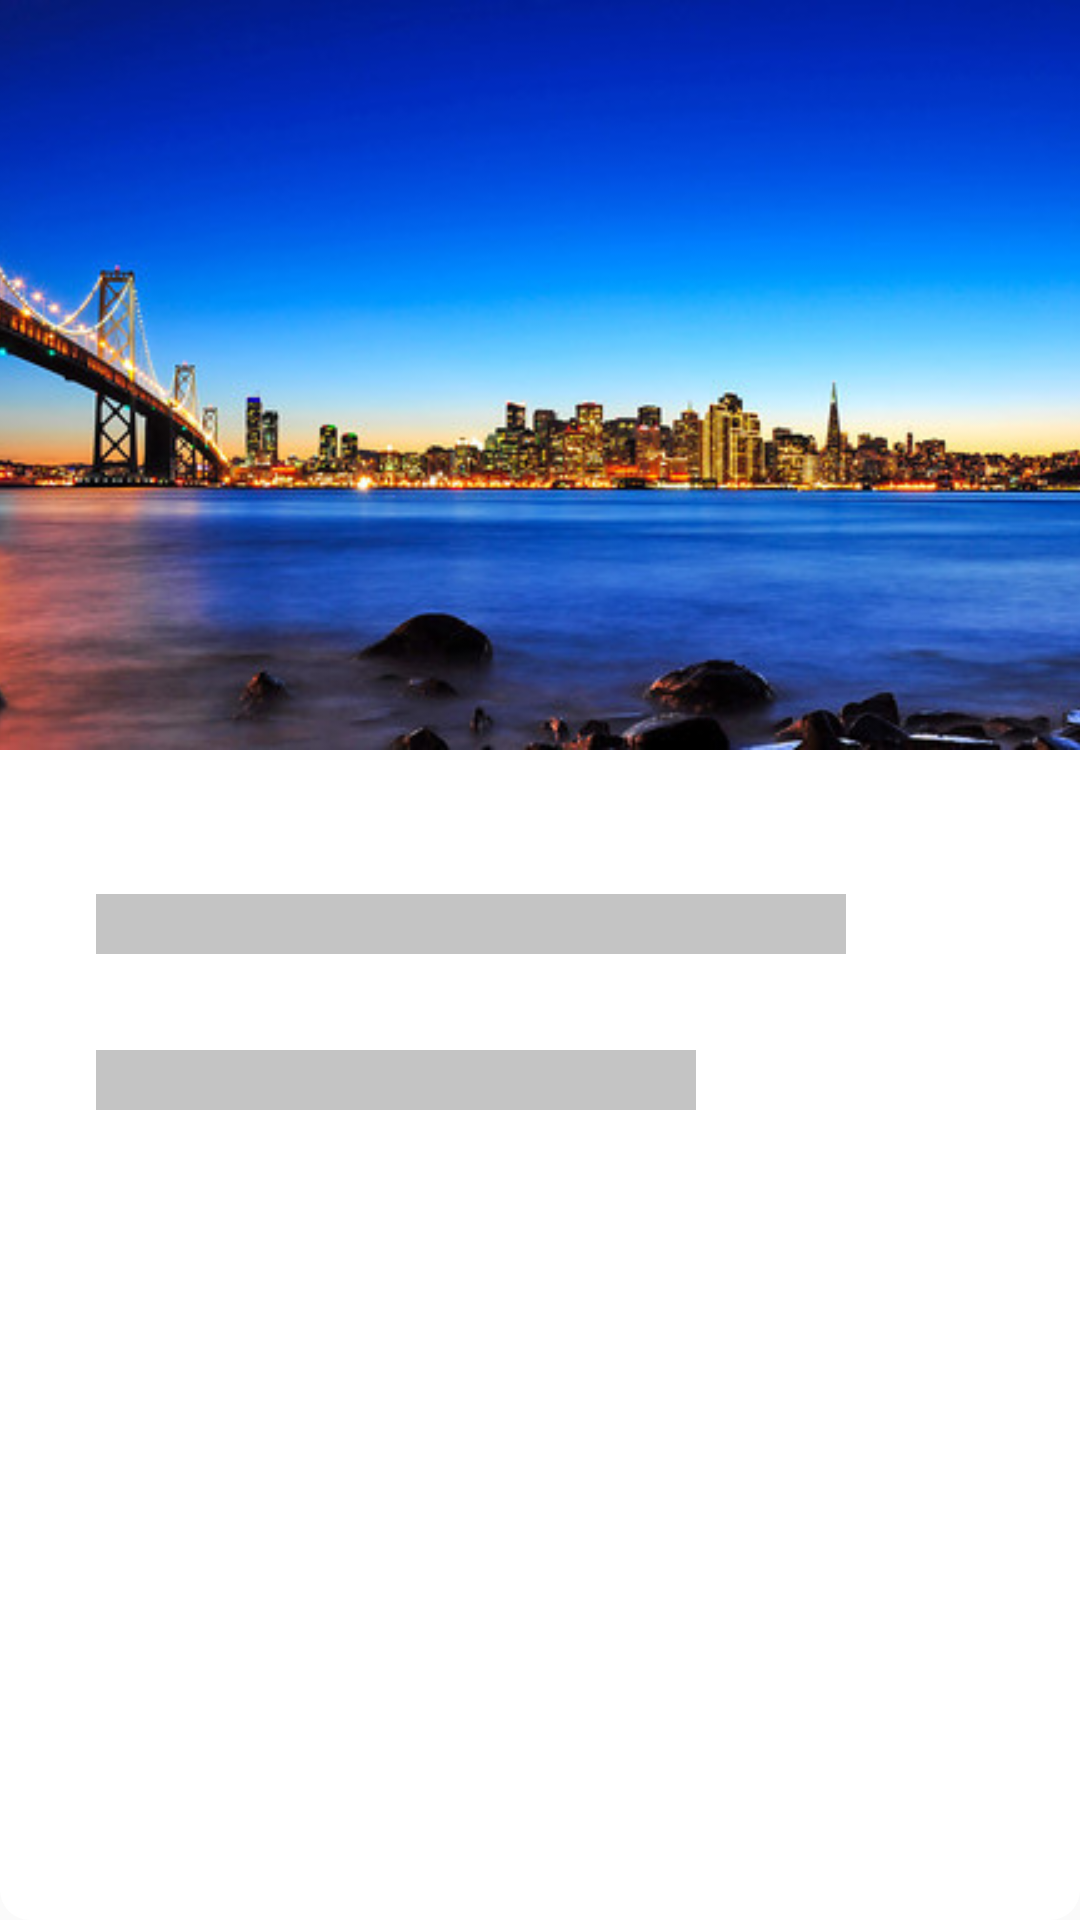

This screen was rendered from an Android layout file. Write that file and the resources it references.
<!-- AndroidManifest.xml: application theme AppTheme -->
<!-- res/layout/layout_photo.xml -->
<LinearLayout
    xmlns:android="http://schemas.android.com/apk/res/android"
    xmlns:app="http://schemas.android.com/apk/res-auto"
    xmlns:tools="http://schemas.android.com/tools"
    android:orientation="vertical"
    android:background="@drawable/sheet_background"
    android:layout_width="match_parent"
    android:layout_height="wrap_content">
    <ImageView
        android:id="@+id/photo"
        app:srcCompat="@drawable/city"
        android:scaleType="centerCrop"
        android:background="@drawable/photo_background"
        android:layout_width="match_parent"
        android:layout_height="250dp"
        tools:ignore="ContentDescription"/>
    <View
        android:background="@color/color_blank"
        android:layout_marginStart="32dp"
        android:layout_marginLeft="32dp"
        android:layout_marginTop="48dp"
        android:layout_width="250dp"
        android:layout_height="20dp"/>
    <View
        android:background="@color/color_blank"
        android:layout_marginStart="32dp"
        android:layout_marginLeft="32dp"
        android:layout_marginTop="32dp"
        android:layout_marginBottom="72dp"
        android:layout_width="200dp"
        android:layout_height="20dp"/>
</LinearLayout>
<!-- resources referenced by this layout -->
<resources>
  <color name="color_blank">#c4c4c4</color>
  <!-- drawable city: jpg bitmap (drawable-nodpi, 65033 bytes) -->
  <!-- drawable photo_background (drawable) -->
  <?xml version="1.0" encoding="utf-8"?>
  <shape
      xmlns:android="http://schemas.android.com/apk/res/android">
      <corners
          android:topLeftRadius="10dp"
          android:topRightRadius="10dp"/>
  </shape>
  <!-- drawable sheet_background (drawable) -->
  <?xml version="1.0" encoding="utf-8"?>
  <shape xmlns:android="http://schemas.android.com/apk/res/android">
      <corners android:radius="10dp"/>
      <solid android:color="#ffff"/>
  </shape>
  <style name="AppTheme" parent="Theme.AppCompat.Light.NoActionBar">
          
          <item name="colorPrimary">@color/colorPrimary</item>
          <item name="colorPrimaryDark">@color/colorPrimaryDark</item>
          <item name="colorAccent">@color/colorAccent</item>
          <item name="android:windowDrawsSystemBarBackgrounds">true</item>
      </style>
  <color name="colorPrimary">#f612517b</color>
  <color name="colorPrimaryDark">#009688</color>
  <color name="colorAccent">#FF4081</color>
</resources>
